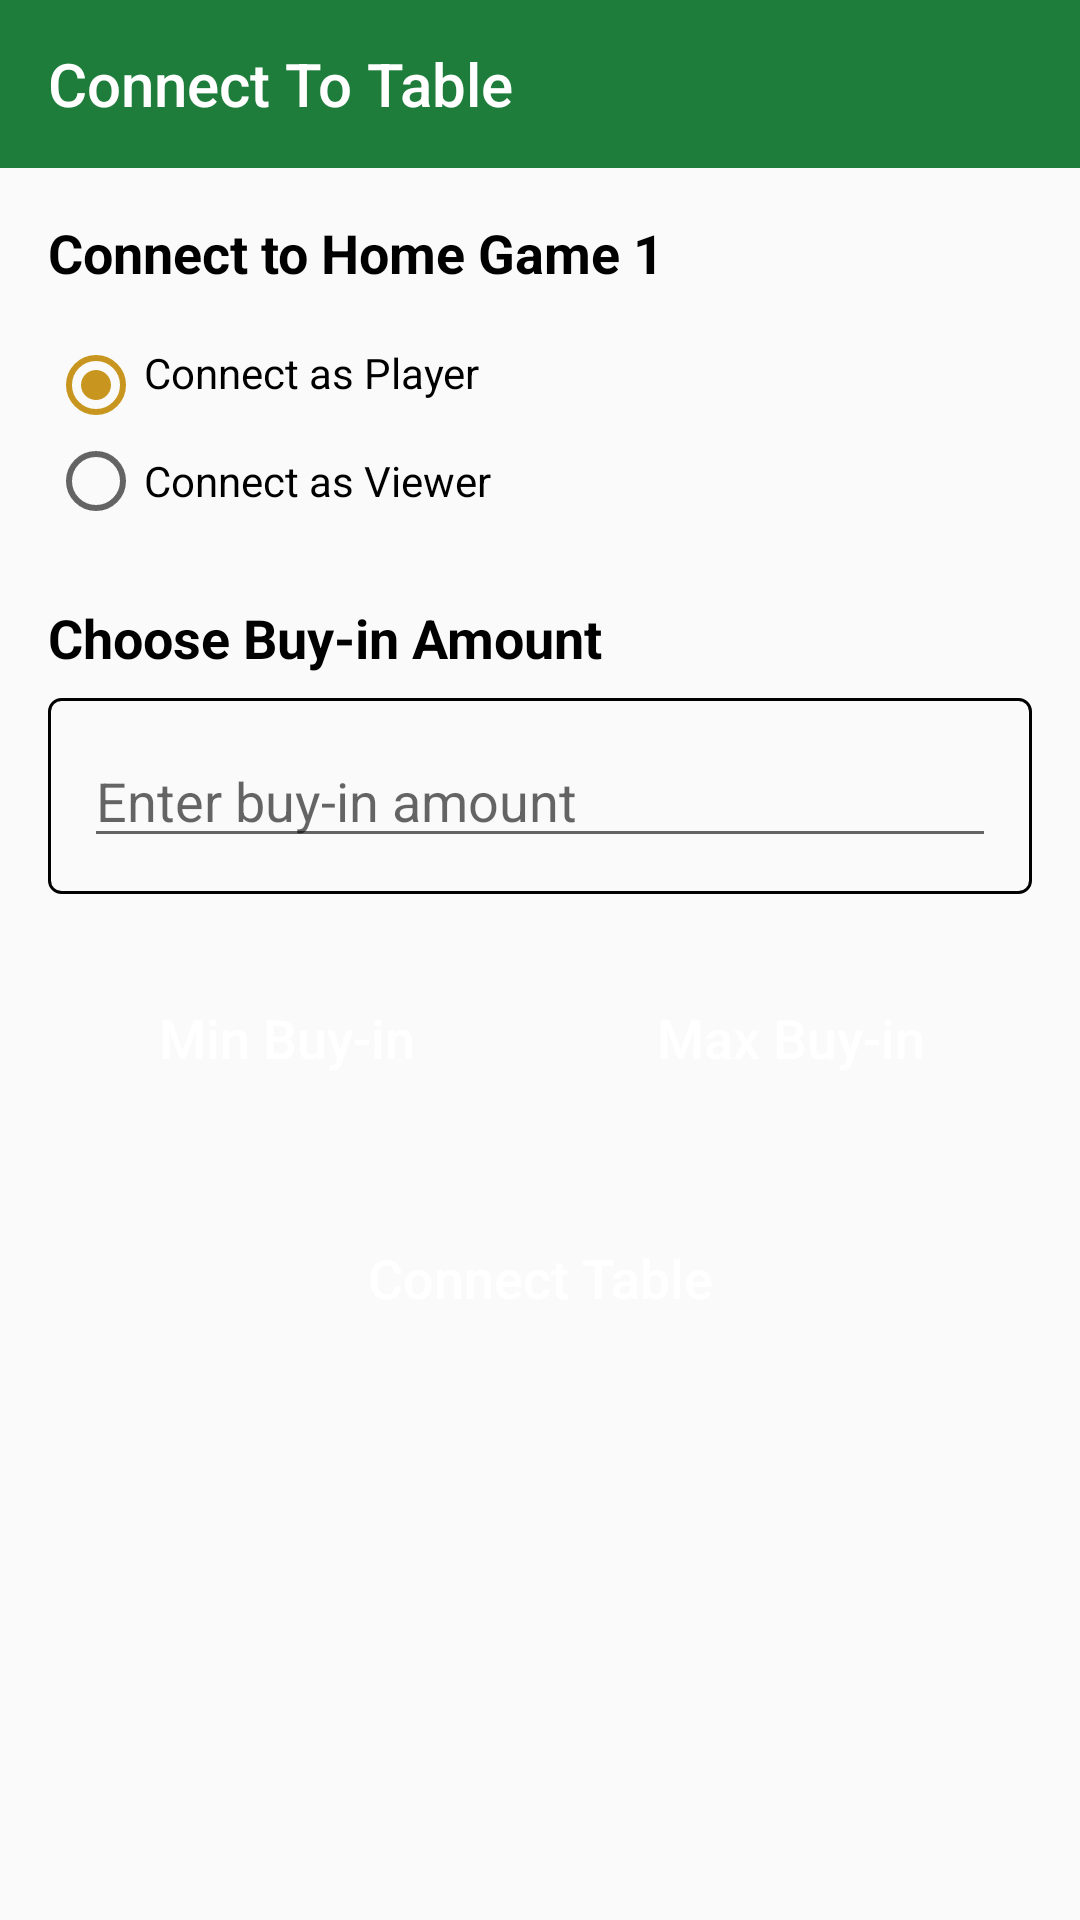

Reconstruct the res/layout file that produces this screen, plus the resources it refers to.
<!-- AndroidManifest.xml: application theme AppTheme -->
<!-- res/layout/activity_table_connect.xml -->
<?xml version="1.0" encoding="utf-8"?>
<LinearLayout xmlns:android="http://schemas.android.com/apk/res/android"
    xmlns:app="http://schemas.android.com/apk/res-auto"
    xmlns:tools="http://schemas.android.com/tools"
    android:layout_width="match_parent"
    android:layout_height="match_parent"
    android:orientation="vertical"
    tools:context=".ui.activity.table.connect.TableConnectActivity">

    <com.google.android.material.appbar.AppBarLayout
        android:layout_width="match_parent"
        android:layout_height="wrap_content"
        android:fitsSystemWindows="true">

        <androidx.appcompat.widget.Toolbar
            android:id="@+id/toolbar"
            android:layout_width="match_parent"
            android:layout_height="?attr/actionBarSize"
            android:background="?attr/colorPrimary"
            app:title="Connect To Table"
            app:titleTextColor="@android:color/white" />

    </com.google.android.material.appbar.AppBarLayout>

    <ScrollView
        android:layout_width="match_parent"
        android:layout_height="match_parent"
        android:fillViewport="true">

        <LinearLayout
            android:layout_width="match_parent"
            android:layout_height="wrap_content"
            android:orientation="vertical"
            android:paddingStart="16dp"
            android:paddingTop="16dp"
            android:paddingEnd="16dp">

            <TextView
                android:id="@+id/text_connect_to_table"
                android:layout_width="match_parent"
                android:layout_height="wrap_content"
                android:paddingBottom="16dp"
                android:text="Connect to Home Game 1"
                android:textColor="@android:color/black"
                android:textSize="18sp"
                android:textStyle="bold" />

            <RadioGroup
                android:id="@+id/connect_Type_radio_group"
                android:layout_width="match_parent"
                android:layout_height="wrap_content"
                android:orientation="vertical"
                android:paddingBottom="24dp">

                <RadioButton
                    android:id="@+id/radio_player"
                    android:layout_width="match_parent"
                    android:layout_height="wrap_content"
                    android:checked="true"
                    android:paddingBottom="8dp"
                    android:text="Connect as Player" />

                <RadioButton
                    android:id="@+id/radio_viewer"
                    android:layout_width="match_parent"
                    android:layout_height="wrap_content"
                    android:text="Connect as Viewer" />
            </RadioGroup>

            <LinearLayout
                android:layout_width="match_parent"
                android:layout_height="wrap_content"
                android:id="@+id/buy_in_linear_layout"
                android:orientation="vertical">

                <TextView
                    android:layout_width="match_parent"
                    android:layout_height="wrap_content"
                    android:paddingBottom="8dp"
                    android:text="Choose Buy-in Amount"
                    android:textColor="@android:color/black"
                    android:textSize="18sp"
                    android:textStyle="bold" />

                <FrameLayout
                    android:layout_width="match_parent"
                    android:layout_height="wrap_content"
                    android:layout_marginBottom="16dp"
                    android:background="@drawable/spinner_border"
                    android:orientation="vertical"
                    tools:ignore="UselessParent">

                    <EditText
                        android:id="@+id/buy_in_edit_text"
                        android:layout_width="match_parent"
                        android:layout_height="wrap_content"
                        android:hint="Enter buy-in amount"
                        android:importantForAutofill="no"
                        android:inputType="numberDecimal" />
                </FrameLayout>

                <LinearLayout
                    android:layout_width="match_parent"
                    android:layout_height="wrap_content"
                    android:gravity="start"
                    android:orientation="horizontal"
                    android:paddingTop="8dp"
                    android:paddingBottom="32dp"
                    android:weightSum="1">

                    <Button
                        android:id="@+id/button_min_buy_in"
                        style="@style/PrimaryLightButton"
                        android:layout_width="wrap_content"
                        android:layout_height="wrap_content"
                        android:layout_marginEnd="8dp"
                        android:layout_weight="0.5"
                        android:onClick="onMinBuyInClick"
                        android:text="Min Buy-in" />

                    <Button
                        android:id="@+id/button_max_buy_in"
                        style="@style/PrimaryLightButton"
                        android:layout_width="wrap_content"
                        android:layout_height="wrap_content"
                        android:layout_weight="0.5"
                        android:onClick="onMaxBuyInClick"
                        android:text="Max Buy-in" />
                </LinearLayout>
            </LinearLayout>


            <Button
                android:id="@+id/button_connect_table"
                style="@style/PrimaryButton"
                android:layout_width="match_parent"
                android:layout_height="wrap_content"
                android:onClick="onConnectTableClick"
                android:text="Connect Table" />

        </LinearLayout>
    </ScrollView>

</LinearLayout>
<!-- resources referenced by this layout -->
<resources>
  <!-- drawable spinner_border (drawable) -->
  <?xml version="1.0" encoding="utf-8"?>
  <shape xmlns:android="http://schemas.android.com/apk/res/android"
      android:shape="rectangle">
  
      <solid android:color="@android:color/transparent" />
  
      <stroke
          android:width="1dp"
          android:color="?attr/colorOutline" />
  
      <corners android:radius="4dp" />
  
      <padding
          android:bottom="12dp"
          android:left="12dp"
          android:right="12dp"
          android:top="12dp" />
  </shape>
  <style name="PrimaryButton" parent="AppButton">
          <item name="android:background">@drawable/primary_button_selector</item>
      </style>
  <style name="PrimaryLightButton" parent="AppButton">
          <item name="android:background">@drawable/light_primary_selector</item>
      </style>
  <style name="AppTheme" parent="Theme.AppCompat.Light.NoActionBar">
          <item name="colorPrimary">@color/colorPrimary</item>
          <item name="colorPrimaryDark">@color/colorPrimaryDark</item>
          <item name="colorAccent">@color/colorAccent</item>
          <item name="android:statusBarColor">@color/colorPrimaryDark</item>
      </style>
  <style name="AppButton">
          
          <item name="android:layout_width">match_parent</item>
          <item name="android:layout_height">57.65dp</item>
          <item name="android:textAllCaps">false</item>
          <item name="android:foreground">?attr/selectableItemBackground</item>
          <item name="android:textSize">18sp</item>
          <item name="android:textColor">@android:color/white</item>
      </style>
  <!-- drawable primary_button_selector (drawable) -->
  <?xml version="1.0" encoding="utf-8"?>
  <selector xmlns:android="http://schemas.android.com/apk/res/android">
      <item android:drawable="@drawable/primary_button_state_pressed" android:state_pressed="true" />
      <item android:drawable="@drawable/primary_button" />
  </selector>
  <!-- drawable light_primary_selector (drawable) -->
  <?xml version="1.0" encoding="utf-8"?>
  <selector xmlns:android="http://schemas.android.com/apk/res/android">
      <item android:drawable="@drawable/light_primary_state_pressed" android:state_pressed="true" />
      <item android:drawable="@drawable/light_primary_button" />
  </selector>
  <color name="colorPrimary">#FF1E7D3A</color>
  <color name="colorPrimaryDark">#FF0E4D22</color>
  <color name="colorAccent">#FFC8961E</color>
  <!-- drawable primary_button_state_pressed (drawable) -->
  <shape xmlns:android="http://schemas.android.com/apk/res/android"
      android:shape="rectangle">
      <solid android:color="@color/colorPrimaryDark" />
  </shape>
  <!-- drawable light_primary_button (drawable) -->
  <?xml version="1.0" encoding="utf-8"?>
  <shape xmlns:android="http://schemas.android.com/apk/res/android"
      android:shape="rectangle">
      <solid android:color="@color/colorPrimaryLight" />
  </shape>
  <color name="colorPrimaryLight">#FF3CA75A</color>
</resources>
